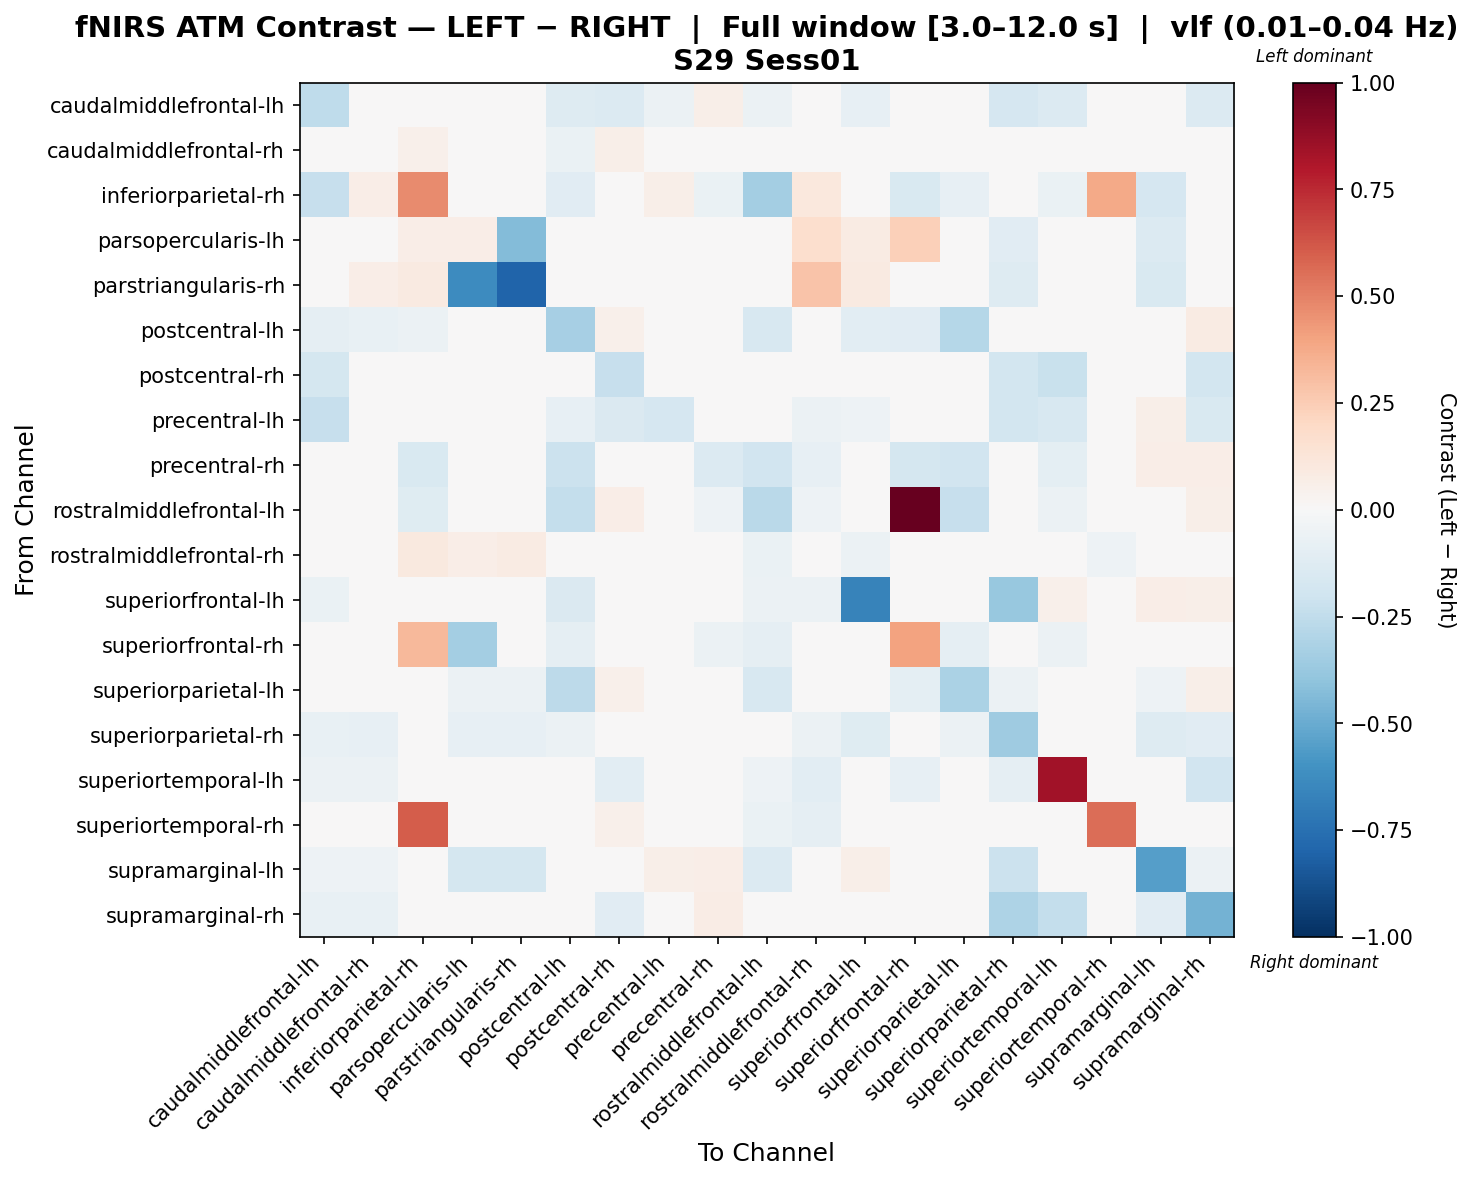

Values plotted in this chart, from the file beside it:
, caudalmiddlefrontal-lh, caudalmiddlefrontal-rh, inferiorparietal-rh, parsopercularis-lh, parstriangularis-rh, postcentral-lh, postcentral-rh, precentral-lh, precentral-rh, rostralmiddlefrontal-lh, rostralmiddlefrontal-rh, superiorfrontal-lh, superiorfrontal-rh, superiorparietal-lh, superiorparietal-rh, superiortemporal-lh, superiortemporal-rh, supramarginal-lh, supramarginal-rh
caudalmiddlefrontal-lh, -0.2522, -0.02716, -0.004227, 0.0, 0.0, -0.1322, -0.133, -0.05682, 0.0589, -0.0615, -0.04714, -0.07875, 0.0, -0.01786, -0.169, -0.1348, 0.0277, -0.005247, -0.1334
caudalmiddlefrontal-rh, -0.00971, -0.03077, 0.05458, 0.02047, 0.02047, -0.06828, 0.05912, -3.4928048220667085e-05, 0.04604, -0.02166, -0.04895, -0.03132, 0.0, -0.01996, -0.01937, 0.01989, -0.006858, 0.00964, 0.02671
inferiorparietal-rh, -0.2302, 0.06863, 0.469, 0.0386, 0.03431, -0.1166, 0.04718, 0.05576, -0.06288, -0.3402, 0.1072, 0.03318, -0.1541, -0.08546, 0.01602, -0.06288, 0.378, -0.169, -0.02659
parsopercularis-lh, 0.0, 0.04353, 0.06965, 0.06362, -0.4329, 0.0, 0.0, 0.0, 0.0, 0.0, 0.1654, 0.07836, 0.2394, -0.0143, -0.1105, 0.0, 0.01741, -0.1371, 0.01741
parstriangularis-rh, 0.0, 0.06481, 0.09074, -0.6316, -0.8025, 0.0, 0.0, 0.0, 0.0, 0.0, 0.2852, 0.09074, 0.0, -0.006481, -0.1313, 0.0, 0.0, -0.1523, 0.02593
postcentral-lh, -0.08969, -0.07066, -0.05669, 0.0, 0.0, -0.3334, 0.05165, -0.04524, -0.0401, -0.1605, -0.02464, -0.1027, -0.1104, -0.2878, -0.04816, -0.01346, 0.03469, 0.04519, 0.08515
postcentral-rh, -0.1787, -0.04693, 0.03122, 0.0, 0.0, -0.03841, -0.2309, -0.03635, 0.01792, -0.01854, -0.04169, -0.007629, 0.0, -0.0157, -0.1843, -0.2228, 0.006564, -0.01692, -0.1835
precentral-lh, -0.2333, -0.02996, 0.03326, 0.0, 0.0, -0.07879, -0.1413, -0.1647, 0.02497, -0.02426, -0.05535, -0.05302, 0.0, -0.03627, -0.1833, -0.162, 0.02772, 0.05904, -0.1494
precentral-rh, -0.003154, -0.02261, -0.149, 0.0, 0.0, -0.2171, 0.04804, -0.03953, -0.1364, -0.1911, -0.0837, -0.03953, -0.175, -0.1885, 0.02332, -0.09822, -0.02654, 0.06756, 0.06496
rostralmiddlefrontal-lh, -0.03632, -0.02397, -0.119, 0.002732, 0.0, -0.2406, 0.06795, -0.003307, -0.05026, -0.2708, -0.05326, -0.0368, 1.0, -0.2335, 0.02941, -0.06048, -0.001346, -0.03252, 0.06207
rostralmiddlefrontal-rh, -0.04711, -0.04568, 0.0969, 0.06977, 0.0814, -0.0161, 0.02917, -0.03936, -0.002236, -0.06506, 0.01206, -0.06036, 0.0, -0.03222, -0.008557, 0.002251, -0.0516, 0.02673, 0.04999
superiorfrontal-lh, -0.06718, -0.04753, 0.01081, 0.02156, 0.01916, -0.1442, 0.04088, -0.02566, 0.02287, -0.05526, -0.05541, -0.6665, 0.0, -0.02736, -0.3778, 0.0544, 0.008109, 0.06569, 0.0568
superiorfrontal-rh, 0.0, 0.0, 0.3209, -0.3362, 0.0, -0.09061, 0.0, 0.0, -0.05663, -0.09061, 0.0, 0.0, 0.4004, -0.09061, 0.0, -0.05663, 0.0, 0.0, 0.0
superiorparietal-lh, -0.0269, -0.04522, -0.04721, -0.05717, -0.05717, -0.2619, 0.05346, -0.02228, -0.02207, -0.1581, -0.03754, -0.02459, -0.09608, -0.319, -0.05955, -0.01668, 0.02667, -0.05037, 0.05499
superiorparietal-rh, -0.07272, -0.0835, 0.02856, -0.08393, -0.08393, -0.06048, -0.004014, -0.005661, 0.04894, -0.01895, -0.05573, -0.1226, 0.0, -0.06113, -0.3549, -0.01989, 0.0245, -0.1286, -0.1127
superiortemporal-lh, -0.05534, -0.06245, -0.0489, 0.0, 0.0, -0.04502, -0.109, -0.007008, -0.02821, -0.05152, -0.1021, 0.04287, -0.0814, -0.03852, -0.08804, 0.8424, -0.01696, 0.03962, -0.1904
superiortemporal-rh, 0.0007822, -0.03904, 0.6058, 0.002536, 0.0, 0.0005215, 0.05466, 0.01828, 0.02664, -0.06819, -0.08912, -0.02027, 0.0, 0.0179, 0.02664, 0.02778, 0.5604, 0.01067, 0.0307
supramarginal-lh, -0.05354, -0.05433, 0.03635, -0.1747, -0.1747, 0.02218, 0.04001, 0.05649, 0.07022, -0.1369, -0.02542, 0.05875, 0.0, -0.04757, -0.2158, 0.04277, -0.002796, -0.5486, -0.05905
supramarginal-rh, -0.07149, -0.07745, 0.0437, 0.008333, 0.008333, 0.03943, -0.11, 0.03, 0.07222, 0.02906, -0.04892, 0.04573, 0.0, 0.03109, -0.3058, -0.24, -0.03226, -0.1154, -0.4732
